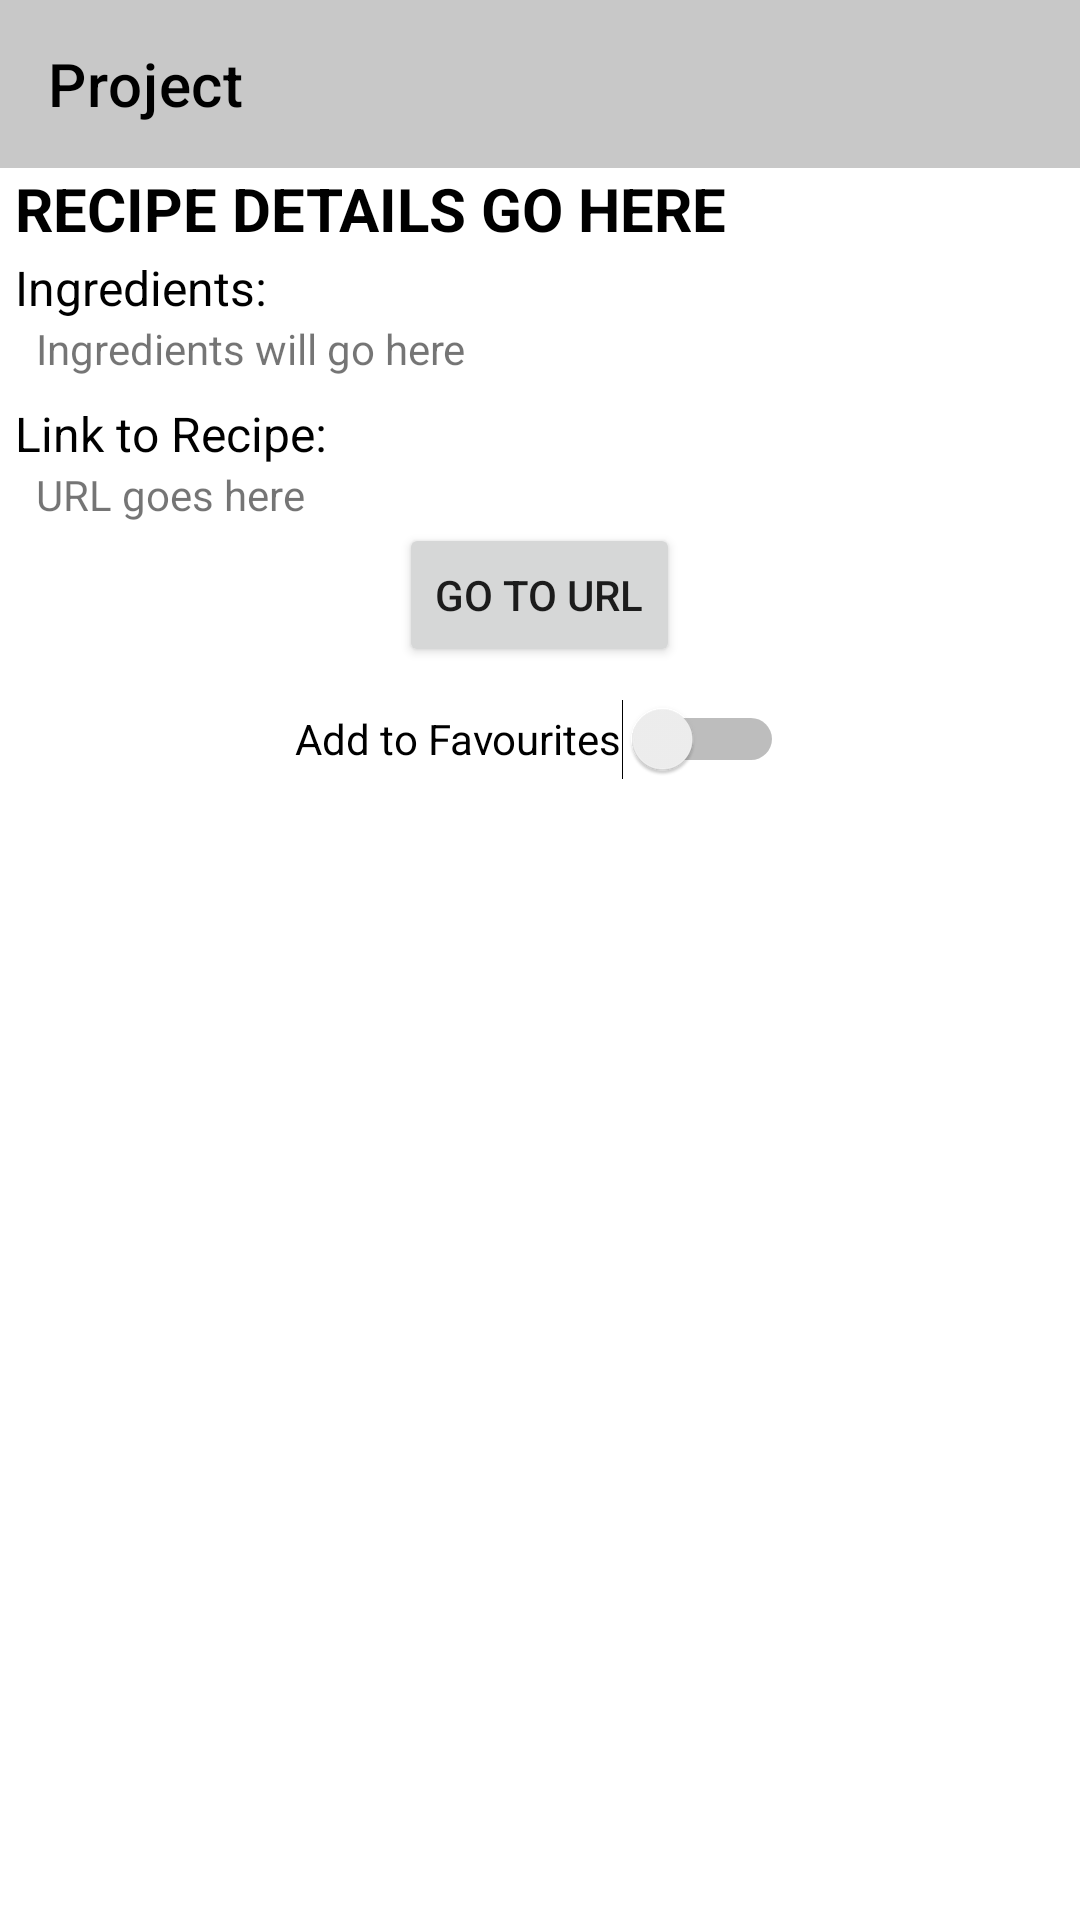

Write the Android layout XML for this screen, with the resource values it uses.
<!-- AndroidManifest.xml: application theme Theme.AreYouHungry -->
<!-- res/layout/fragment_recipe.xml -->
<?xml version="1.0" encoding="utf-8"?>
<FrameLayout xmlns:android="http://schemas.android.com/apk/res/android"
    xmlns:app="http://schemas.android.com/apk/res-auto"
    xmlns:tools="http://schemas.android.com/tools"
    android:id="@+id/recipe_frame"
    android:layout_width="match_parent"
    android:layout_height="match_parent"
    tools:context=".RecipeFragment">

    <RelativeLayout
        android:layout_width="match_parent"
        android:layout_height="match_parent"
        android:orientation="vertical">

        <include
            android:id="@+id/toolBar"
            layout="@layout/toolbar_layout"
            app:layout_constraintTop_toTopOf="parent" />

        <TextView
            android:id="@+id/recipe_text"
            android:layout_width="wrap_content"
            android:layout_height="wrap_content"
            android:layout_below="@id/toolBar"
            android:text="@string/hello_blank_fragment"
            android:textAllCaps="true"
            android:textColor="@color/black"
            android:textSize="20sp"
            android:textStyle="bold"
            android:paddingLeft="5dp"/>

        <TextView
            android:id="@+id/ingredients_title"
            android:layout_width="wrap_content"
            android:layout_height="wrap_content"
            android:layout_below="@+id/recipe_text"
            android:layout_marginTop="2dp"
            android:paddingLeft="5dp"
            android:text="Ingredients: "
            android:textColor="@color/black"
            android:textSize="16sp" />

        <TextView
            android:id="@+id/ingredients_text"
            android:layout_width="match_parent"
            android:layout_height="wrap_content"
            android:layout_below="@id/ingredients_title"
            android:text="Ingredients will go here"
            android:paddingLeft="12dp"/>

        <TextView
            android:id="@+id/url_title"
            android:layout_width="wrap_content"
            android:layout_height="wrap_content"
            android:layout_below="@+id/ingredients_text"
            android:text="Link to Recipe: "
            android:textColor="@color/black"
            android:textSize="16sp"
            android:layout_marginTop="8dp"
            android:paddingLeft="5dp"/>

        <TextView
            android:id="@+id/recipe_url"
            android:layout_width="wrap_content"
            android:layout_height="wrap_content"
            android:layout_below="@id/url_title"
            android:text="@string/url_goes_here"
            android:paddingLeft="12dp"/>

        <Button
            android:id="@+id/goToURL"
            android:layout_width="wrap_content"
            android:layout_height="wrap_content"
            android:layout_below="@id/recipe_url"
            android:text="Go to URL"
            android:layout_centerHorizontal="true"/>

        <Switch
            android:id="@+id/fav_switch"
            android:layout_width="wrap_content"
            android:layout_height="wrap_content"
            android:layout_below="@id/goToURL"
            android:minHeight="48dp"
            android:text="@string/add_to_favourites"
            android:layout_centerHorizontal="true"/>

    </RelativeLayout>

</FrameLayout>
<!-- res/layout/toolbar_layout.xml (included above) -->
<?xml version="1.0" encoding="utf-8"?>
<androidx.appcompat.widget.Toolbar xmlns:android="http://schemas.android.com/apk/res/android"
    xmlns:app="http://schemas.android.com/apk/res-auto"
    android:layout_width="match_parent"
    android:layout_height="wrap_content"
    android:background="@color/cardview_shadow_start_color"
    app:title="Project"
    app:titleTextColor="@color/black">
    
    
    

</androidx.appcompat.widget.Toolbar>
<!-- resources referenced by this layout -->
<resources>
  <string name="add_to_favourites">Add to Favourites</string>
  <string name="hello_blank_fragment">Recipe details go here</string>
  <string name="url_goes_here">URL goes here</string>
  <style name="Theme.AreYouHungry" parent="Theme.MaterialComponents.DayNight.DarkActionBar">
          
          <item name="colorPrimary">@color/black</item>
          <item name="colorPrimaryVariant">@color/purple_700</item>
          <item name="colorOnPrimary">@color/white</item>
          
          <item name="colorSecondary">@color/teal_200</item>
          <item name="colorSecondaryVariant">@color/teal_700</item>
          <item name="colorOnSecondary">@color/black</item>
          
          <item name="android:statusBarColor" tools:targetApi="l">?attr/colorPrimaryVariant</item>
          
          <item name="windowActionBar">false</item>
          <item name="windowNoTitle">true</item>
          <item name="drawerArrowStyle">@style/DrawerArrowStyle</item>
          <item name="android:textColorSecondary">@android:color/white</item>
  
      </style>
  <style name="DrawerArrowStyle" parent="Widget.AppCompat.DrawerArrowToggle">
          <item name="spinBars">true</item>
          <item name="color">@android:color/white</item>
      </style>
  <!-- not gathered from this repository: default colours our renderer supplied (Android Studio template values) -->
  <color name="purple_700">#FF3700B3</color>
  <color name="teal_200">#FF03DAC5</color>
  <color name="teal_700">#FF018786</color>
  <color name="black">#FF000000</color>
  <color name="white">#FFFFFFFF</color>
</resources>
